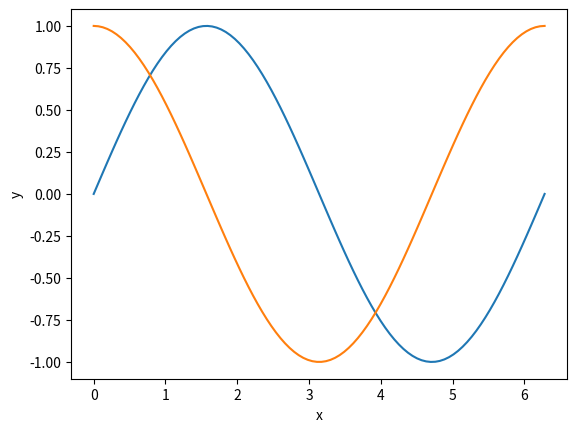

Generate this figure with matplotlib:
import matplotlib.pyplot as plt
import numpy as np
from numpy import pi
x = np.linspace(0, 2 * pi, 100)
sin = np.sin(x)
cos = np.cos(x)

plt.plot(x, sin)
plt.plot(x, cos)

plt.xlabel('x')
plt.ylabel('y')

plt.show()
